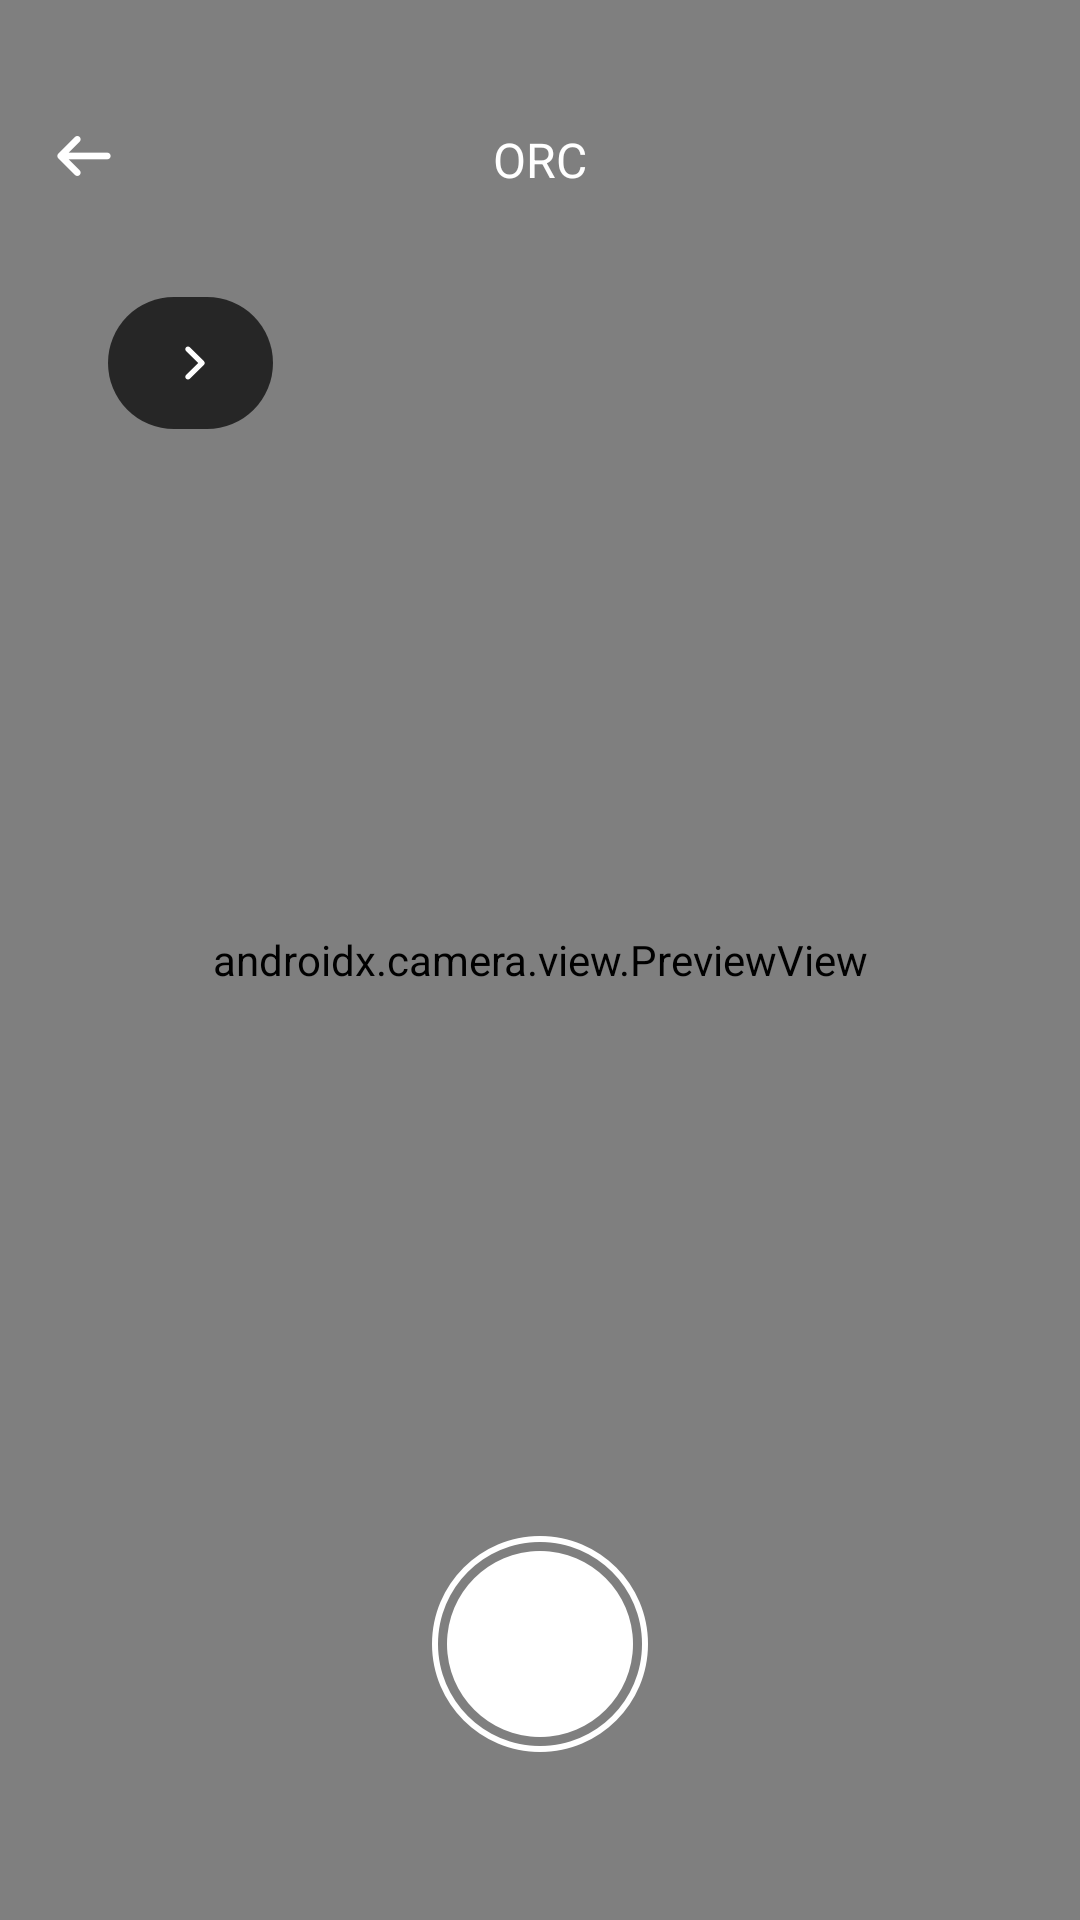

Reconstruct the res/layout file that produces this screen, plus the resources it refers to.
<!-- AndroidManifest.xml: application theme Theme.Translate -->
<!-- res/layout/activity_translate_ocr_layout.xml -->
<?xml version="1.0" encoding="utf-8"?>
<androidx.constraintlayout.widget.ConstraintLayout xmlns:android="http://schemas.android.com/apk/res/android"
    xmlns:app="http://schemas.android.com/apk/res-auto"
    android:layout_width="match_parent"
    android:layout_height="match_parent">

    <androidx.camera.view.PreviewView
        android:id="@+id/preview_view"
        android:layout_width="match_parent"
        android:layout_height="match_parent"
        app:layout_constraintStart_toStartOf="parent"
        app:layout_constraintTop_toTopOf="parent" />

    <View
        android:id="@+id/status_view"
        android:layout_width="1dp"
        android:layout_height="24dp"
        app:layout_constraintStart_toStartOf="parent"
        app:layout_constraintTop_toTopOf="parent" />


    <RelativeLayout
        android:id="@+id/switch_layout"
        android:layout_width="match_parent"
        android:layout_height="wrap_content"
        android:layout_marginStart="36dp"
        android:layout_marginTop="35dp"
        android:layout_marginEnd="36dp"
        app:layout_constraintTop_toBottomOf="@id/back_image">

        <FrameLayout
            android:id="@+id/former_language_layout"
            android:layout_width="wrap_content"
            android:layout_height="44dp"
            android:layout_marginEnd="26dp"
            android:paddingStart="20dp"
            android:paddingEnd="20dp"
            android:background="@drawable/bg_orc_lan">

            <TextView
                android:id="@+id/former_language_text"
                android:layout_width="wrap_content"
                android:layout_height="44dp"
                android:drawableEnd="@mipmap/icon_translate_right"
                android:drawablePadding="3dp"
                android:gravity="center"
                android:textColor="@color/white"
                android:textSize="15sp" />
        </FrameLayout>

        

    </RelativeLayout>


    <ImageView
        android:id="@+id/back_image"
        android:layout_width="wrap_content"
        android:layout_height="wrap_content"
        android:layout_marginStart="16dp"
        android:layout_marginTop="16dp"
        android:src="@mipmap/icon_back_white"
        app:layout_constraintStart_toStartOf="parent"
        app:layout_constraintTop_toBottomOf="@+id/status_view" />

    <TextView
        android:layout_width="wrap_content"
        android:layout_height="wrap_content"
        android:text="@string/orc"
        android:textColor="@color/white"
        android:textSize="16sp"
        app:layout_constraintBottom_toBottomOf="@id/back_image"
        app:layout_constraintEnd_toEndOf="parent"
        app:layout_constraintStart_toStartOf="parent" />

    <View
        android:id="@+id/guide_bg_view"
        android:layout_width="match_parent"
        android:layout_height="match_parent"
        android:alpha="0.5"
        android:visibility="gone"
        android:background="@color/black"/>

    <TextView
        android:id="@+id/click_translate_text"
        android:layout_width="wrap_content"
        android:layout_height="wrap_content"
        android:textSize="16sp"
        android:visibility="gone"
        android:text="@string/click_translate"
        android:textColor="@color/white"
        app:layout_constraintStart_toStartOf="parent"
        android:layout_marginBottom="25dp"
        app:layout_constraintEnd_toEndOf="parent"
        app:layout_constraintBottom_toTopOf="@+id/photograph_image"/>

    <ImageView
        android:id="@+id/photograph_image"
        android:layout_width="wrap_content"
        android:layout_height="wrap_content"
        android:layout_marginBottom="56dp"
        android:src="@mipmap/icon_photograph"
        app:layout_constraintBottom_toBottomOf="parent"
        app:layout_constraintEnd_toEndOf="parent"
        app:layout_constraintStart_toStartOf="parent" />


</androidx.constraintlayout.widget.ConstraintLayout>
<!-- resources referenced by this layout -->
<resources>
  <color name="black">#FF000000</color>
  <color name="white">#FFFFFFFF</color>
  <!-- drawable bg_orc_lan (drawable) -->
  <?xml version="1.0" encoding="utf-8"?>
  <shape xmlns:android="http://schemas.android.com/apk/res/android">
      <solid android:color="@color/color_B2000000"/>
      <corners android:radius="24dp"/>
  </shape>
  <!-- mipmap icon_back_white: webp bitmap (mipmap-xxhdpi, 697 bytes) -->
  <!-- mipmap icon_ocr_switch: webp bitmap (mipmap-xxhdpi, 2019 bytes) -->
  <!-- mipmap icon_photograph: webp bitmap (mipmap-xxhdpi, 9746 bytes) -->
  <!-- mipmap icon_translate_right: webp bitmap (mipmap-xxhdpi, 626 bytes) -->
  <string name="click_translate">Click to translate.</string>
  <string name="orc">ORC</string>
  <style name="Theme.Translate" parent="Theme.AppCompat.Light.NoActionBar">
          <item name="android:statusBarColor">@android:color/transparent</item>
          <item name="android:windowBackground">@mipmap/bg_app</item>
      </style>
  <color name="color_B2000000">#B2000000</color>
</resources>
